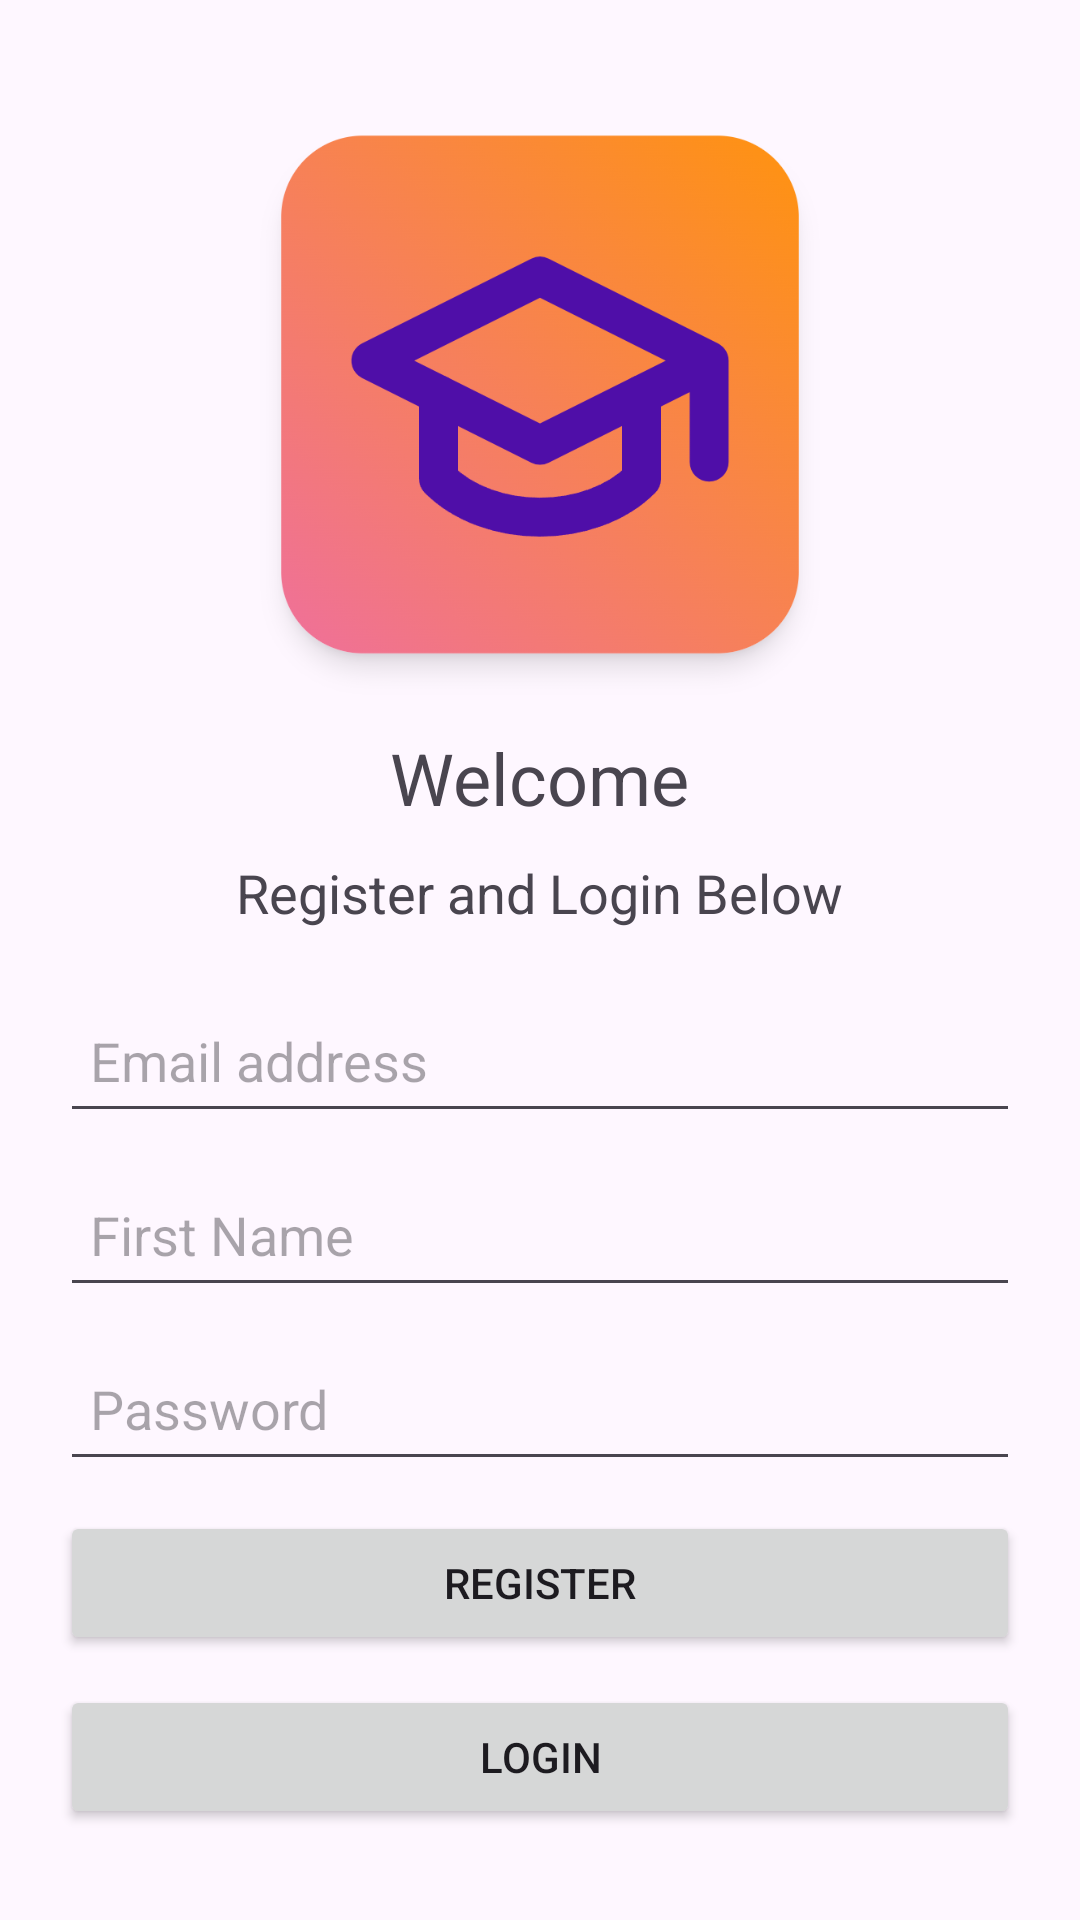

Write the Android layout XML for this screen, with the resource values it uses.
<!-- AndroidManifest.xml: application theme Theme.L1_Prog7313 -->
<!-- res/layout/activity_auth.xml -->
<?xml version="1.0" encoding="utf-8"?>
<LinearLayout xmlns:android="http://schemas.android.com/apk/res/android"
    xmlns:app="http://schemas.android.com/apk/res-auto"
    xmlns:tools="http://schemas.android.com/tools"
    android:id="@+id/main"
    android:orientation="vertical"
    android:gravity="center"
    android:layout_width="match_parent"
    android:layout_height="match_parent"
    android:padding="20dp"
    tools:context=".AuthActivity">

    <ImageView
        android:id="@+id/imageView"
        android:layout_width="wrap_content"
        android:layout_height="203dp"
        android:layout_marginBottom="10dp"
        app:srcCompat="@drawable/icon" />

    <TextView
        android:id="@+id/textViewWelcome"
        android:layout_width="wrap_content"
        android:layout_height="wrap_content"
        android:text="Welcome"
        android:textSize="24sp"
        android:layout_marginBottom="10dp" />

    <TextView
        android:id="@+id/textViewSubtext"
        android:layout_width="wrap_content"
        android:layout_height="wrap_content"
        android:text="Register and Login Below"
        android:textSize="18sp"
        android:layout_marginBottom="20dp" />

    <EditText
        android:id="@+id/editTextEmail"
        android:layout_width="match_parent"
        android:layout_height="48dp"
        android:inputType="textEmailAddress"
        android:hint="Email address"
        android:padding="10dp"
        android:layout_marginBottom="10dp" />

    <EditText
        android:id="@+id/editTextFirstName"
        android:layout_width="match_parent"
        android:layout_height="48dp"
        android:inputType="textPersonName"
        android:hint="First Name"
        android:padding="10dp"
        android:layout_marginBottom="10dp" />

    <EditText
        android:id="@+id/editTextPassword"
        android:layout_width="match_parent"
        android:layout_height="48dp"
        android:inputType="textPassword"
        android:hint="Password"
        android:padding="10dp"
        android:layout_marginBottom="10dp" />

    <Button
        android:id="@+id/buttonReg"
        android:layout_width="match_parent"
        android:layout_height="wrap_content"
        android:text="Register"
        android:layout_marginBottom="10dp"/>

    <Button
        android:id="@+id/buttonLog"
        android:layout_width="match_parent"
        android:layout_height="wrap_content"
        android:text="Login" />

</LinearLayout>
<!-- resources referenced by this layout -->
<resources>
  <!-- drawable icon: png bitmap (drawable, 112007 bytes) -->
  <style name="Theme.L1_Prog7313" parent="Base.Theme.L1_Prog7313" />
  <style name="Base.Theme.L1_Prog7313" parent="Theme.Material3.DayNight.NoActionBar">
          
          
      </style>
</resources>
